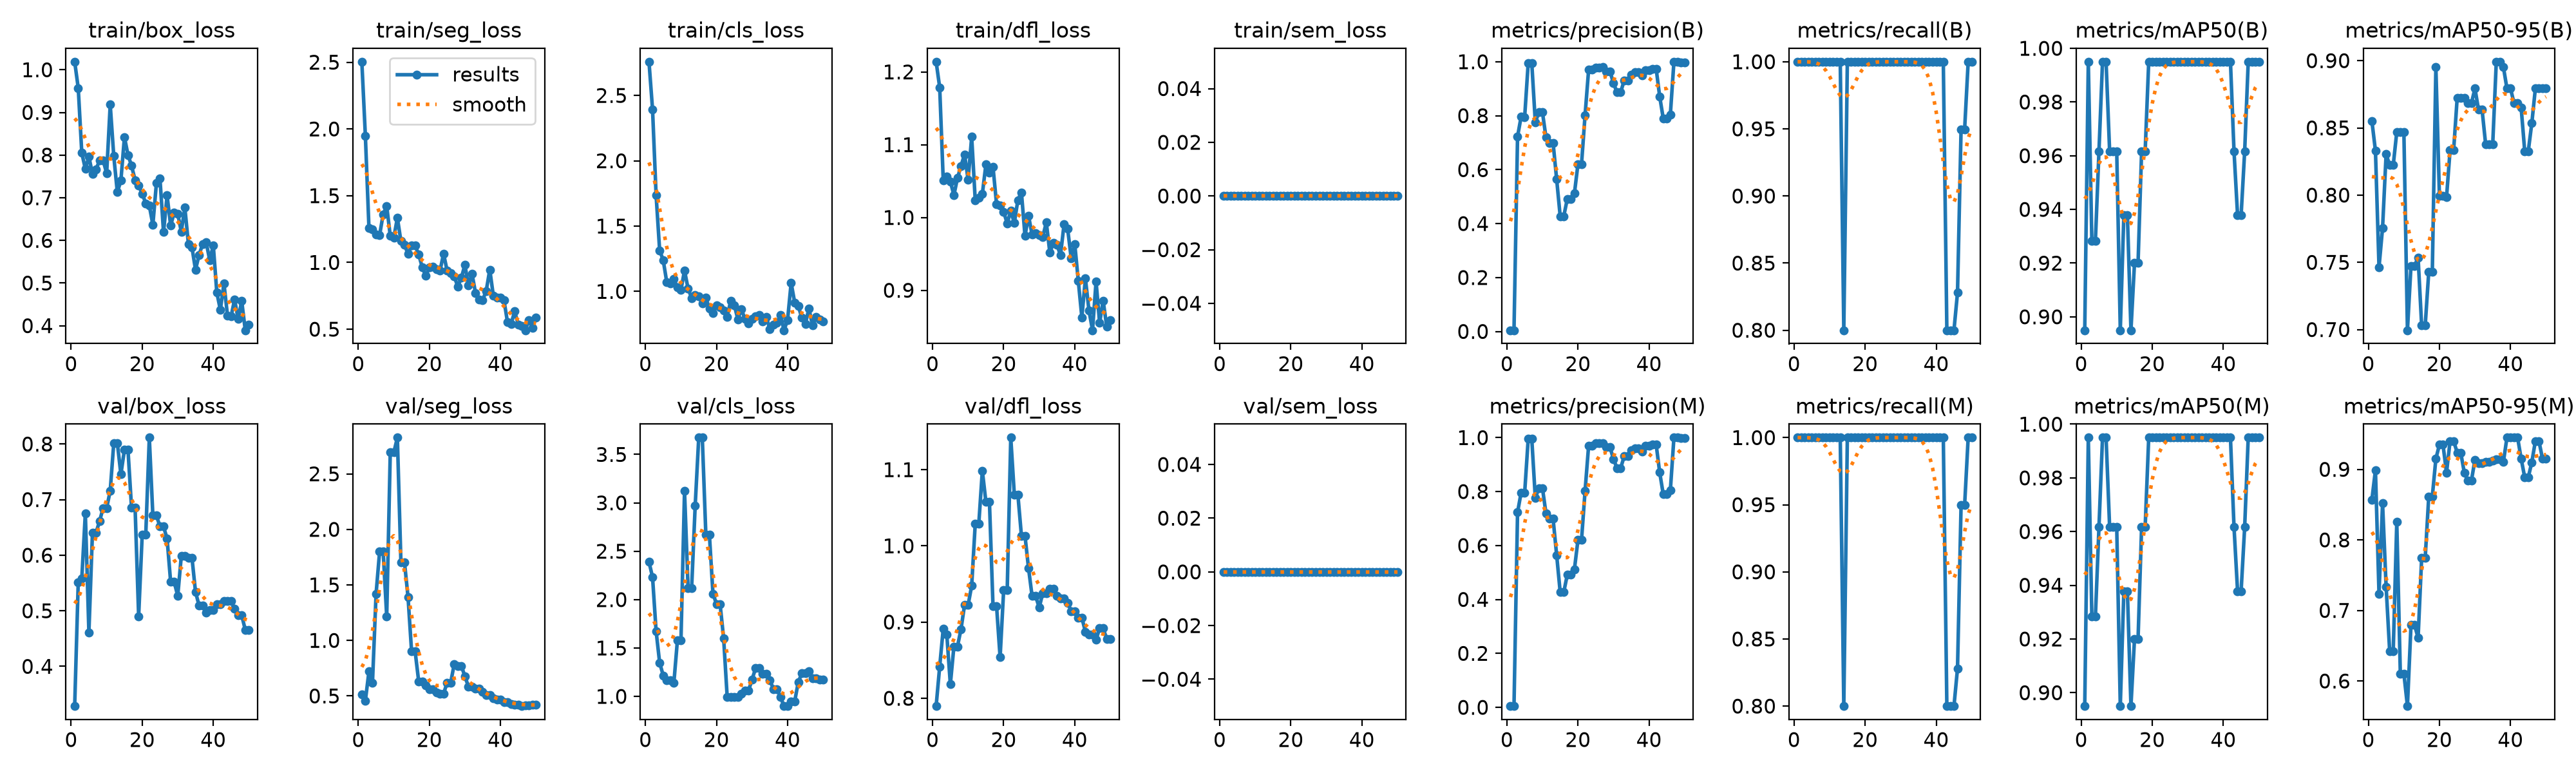

Source data for this figure (header and first rows):
epoch, time, train/box_loss, train/seg_loss, train/cls_loss, train/dfl_loss, train/sem_loss, metrics/precision(B), metrics/recall(B), metrics/mAP50(B), metrics/mAP50-95(B), metrics/precision(M), metrics/recall(M), metrics/mAP50(M), metrics/mAP50-95(M), val/box_loss, val/seg_loss, val/cls_loss, val/dfl_loss, val/sem_loss, lr/pg0, lr/pg1, lr/pg2
1, 8.501, 1.019, 2.503, 2.758, 1.214, 0, 0.00478, 1, 0.895, 0.855, 0.00478, 1, 0.895, 0.857, 0.3285, 0.5156, 2.39, 0.7897, 0, 0.00018, 0.00018, 0.00018
2, 17.14, 0.9573, 1.946, 2.394, 1.179, 0, 0.00446, 1, 0.995, 0.833, 0.00446, 1, 0.995, 0.899, 0.5511, 0.4583, 2.233, 0.8417, 0, 0.0003725, 0.0003725, 0.0003725
3, 25.85, 0.805, 1.26, 1.738, 1.051, 0, 0.7228, 1, 0.9283, 0.7464, 0.7228, 1, 0.9283, 0.7237, 0.5579, 0.7206, 1.675, 0.8914, 0, 0.000557, 0.000557, 0.000557
4, 34.58, 0.7677, 1.249, 1.314, 1.056, 0, 0.7956, 1, 0.9283, 0.7755, 0.7956, 1, 0.9283, 0.8518, 0.6755, 0.6204, 1.348, 0.8837, 0, 0.0007337, 0.0007337, 0.0007337
5, 44.14, 0.7963, 1.21, 1.239, 1.05, 0, 0.7951, 1, 0.9617, 0.8305, 0.7951, 1, 0.9617, 0.7338, 0.4612, 1.416, 1.217, 0.8183, 0, 0.0009024, 0.0009024, 0.0009024
6, 53.63, 0.7554, 1.204, 1.071, 1.031, 0, 0.9958, 1, 0.995, 0.8223, 0.9958, 1, 0.995, 0.6423, 0.6403, 1.799, 1.165, 0.8679, 0, 0.001063, 0.001063, 0.001063
7, 63.47, 0.7666, 1.361, 1.059, 1.054, 0, 0.9958, 1, 0.995, 0.8223, 0.9958, 1, 0.995, 0.6423, 0.6403, 1.799, 1.165, 0.8679, 0, 0.001216, 0.001216, 0.001216
8, 72.6, 0.787, 1.423, 1.094, 1.071, 0, 0.7754, 1, 0.9617, 0.8469, 0.7754, 1, 0.9617, 0.8253, 0.6611, 1.217, 1.14, 0.8908, 0, 0.001361, 0.001361, 0.001361
9, 82.18, 0.7877, 1.198, 1.031, 1.087, 0, 0.813, 1, 0.9617, 0.8469, 0.813, 1, 0.9617, 0.6102, 0.6849, 2.692, 1.579, 0.9224, 0, 0.001498, 0.001498, 0.001498
10, 91.91, 0.7574, 1.187, 1.012, 1.052, 0, 0.813, 1, 0.9617, 0.8469, 0.813, 1, 0.9617, 0.6102, 0.6849, 2.692, 1.579, 0.9224, 0, 0.001627, 0.001627, 0.001627
11, 101.6, 0.9183, 1.334, 1.16, 1.111, 0, 0.7195, 1, 0.895, 0.6995, 0.7195, 1, 0.895, 0.5644, 0.7159, 2.826, 3.122, 0.9477, 0, 0.001604, 0.001604, 0.001604
12, 111.4, 0.7974, 1.159, 1.021, 1.024, 0, 0.6988, 1, 0.9379, 0.7473, 0.6988, 1, 0.9379, 0.6793, 0.8018, 1.703, 2.119, 1.029, 0, 0.001564, 0.001564, 0.001564
13, 121.6, 0.7129, 1.132, 0.9493, 1.027, 0, 0.6988, 1, 0.9379, 0.7473, 0.6988, 1, 0.9379, 0.6793, 0.8018, 1.703, 2.119, 1.029, 0, 0.001525, 0.001525, 0.001525
14, 131.5, 0.7401, 1.064, 0.9709, 1.032, 0, 0.5647, 0.8, 0.895, 0.7535, 0.5647, 0.8, 0.895, 0.6611, 0.7454, 1.391, 2.971, 1.099, 0, 0.001485, 0.001485, 0.001485
15, 141.2, 0.8422, 1.126, 0.9621, 1.073, 0, 0.427, 1, 0.92, 0.703, 0.427, 1, 0.92, 0.7745, 0.7895, 0.8997, 3.674, 1.058, 0, 0.001446, 0.001446, 0.001446
16, 151.4, 0.8003, 1.127, 0.9068, 1.061, 0, 0.427, 1, 0.92, 0.703, 0.427, 1, 0.92, 0.7745, 0.7895, 0.8997, 3.674, 1.058, 0, 0.001406, 0.001406, 0.001406
17, 161.4, 0.7751, 1.06, 0.9506, 1.069, 0, 0.4918, 1, 0.9617, 0.7431, 0.4918, 1, 0.9617, 0.8617, 0.6852, 0.631, 2.67, 0.9211, 0, 0.001366, 0.001366, 0.001366
18, 173.1, 0.7414, 0.9635, 0.869, 1.018, 0, 0.4918, 1, 0.9617, 0.7431, 0.4918, 1, 0.9617, 0.8617, 0.6852, 0.631, 2.67, 0.9211, 0, 0.001327, 0.001327, 0.001327
19, 185, 0.7283, 0.8991, 0.836, 1.017, 0, 0.5116, 1, 0.995, 0.8952, 0.5116, 1, 0.995, 0.915, 0.49, 0.5955, 2.061, 0.8537, 0, 0.001287, 0.001287, 0.001287
20, 196.6, 0.7097, 0.9623, 0.8917, 1.008, 0, 0.6206, 1, 0.995, 0.7995, 0.6206, 1, 0.995, 0.935, 0.637, 0.5626, 1.955, 0.9422, 0, 0.001248, 0.001248, 0.001248
21, 207.8, 0.6869, 0.9681, 0.8792, 0.9918, 0, 0.6206, 1, 0.995, 0.7995, 0.6206, 1, 0.995, 0.935, 0.637, 0.5626, 1.955, 0.9422, 0, 0.001208, 0.001208, 0.001208
22, 222.8, 0.6813, 0.9496, 0.8514, 1.009, 0, 0.8024, 1, 0.995, 0.7984, 0.8024, 1, 0.995, 0.8952, 0.8115, 0.5303, 1.603, 1.142, 0, 0.001168, 0.001168, 0.001168
23, 236.7, 0.6367, 0.937, 0.8061, 0.9923, 0, 0.9704, 1, 0.995, 0.8335, 0.9704, 1, 0.995, 0.9401, 0.6715, 0.5202, 0.9964, 1.067, 0, 0.001129, 0.001129, 0.001129
24, 248.6, 0.7342, 1.066, 0.9291, 1.024, 0, 0.9704, 1, 0.995, 0.8335, 0.9704, 1, 0.995, 0.9401, 0.6715, 0.5202, 0.9964, 1.067, 0, 0.001089, 0.001089, 0.001089
25, 264.9, 0.7447, 0.9375, 0.8957, 1.035, 0, 0.9787, 1, 0.995, 0.8724, 0.9787, 1, 0.995, 0.9238, 0.6515, 0.6197, 0.9938, 1.013, 0, 0.00105, 0.00105, 0.00105
26, 278.5, 0.6192, 0.9221, 0.7869, 0.9747, 0, 0.9787, 1, 0.995, 0.8724, 0.9787, 1, 0.995, 0.9238, 0.6515, 0.6197, 0.9938, 1.013, 0, 0.00101, 0.00101, 0.00101
27, 292.4, 0.7054, 0.895, 0.8624, 1.002, 0, 0.98, 1, 0.995, 0.8724, 0.98, 1, 0.995, 0.8953, 0.6297, 0.7874, 1.028, 0.9706, 0, 0.0009704, 0.0009704, 0.0009704
28, 306.4, 0.6349, 0.82, 0.7897, 0.9763, 0, 0.965, 1, 0.995, 0.8684, 0.965, 1, 0.995, 0.8839, 0.552, 0.7704, 1.059, 0.934, 0, 0.0009308, 0.0009308, 0.0009308
29, 320.3, 0.6647, 0.8842, 0.7573, 0.9788, 0, 0.965, 1, 0.995, 0.8684, 0.965, 1, 0.995, 0.8839, 0.552, 0.7704, 1.059, 0.934, 0, 0.0008912, 0.0008912, 0.0008912
30, 333.6, 0.6621, 0.9821, 0.7905, 0.9759, 0, 0.9199, 1, 0.995, 0.8793, 0.9199, 1, 0.995, 0.9136, 0.5268, 0.6778, 1.174, 0.919, 0, 0.0008516, 0.0008516, 0.0008516
31, 351.2, 0.6206, 0.8263, 0.8097, 0.9734, 0, 0.8866, 1, 0.995, 0.8635, 0.8866, 1, 0.995, 0.9083, 0.5983, 0.5829, 1.291, 0.938, 0, 0.000812, 0.000812, 0.000812
32, 374.4, 0.6766, 0.9165, 0.8213, 0.9933, 0, 0.8866, 1, 0.995, 0.8635, 0.8866, 1, 0.995, 0.9083, 0.5983, 0.5829, 1.291, 0.938, 0, 0.0007724, 0.0007724, 0.0007724
33, 393, 0.5918, 0.7697, 0.7692, 0.9515, 0, 0.9304, 1, 0.995, 0.838, 0.9304, 1, 0.995, 0.9104, 0.5957, 0.5638, 1.235, 0.9436, 0, 0.0007328, 0.0007328, 0.0007328
34, 412.9, 0.5836, 0.724, 0.8058, 0.9651, 0, 0.9304, 1, 0.995, 0.838, 0.9304, 1, 0.995, 0.9104, 0.5957, 0.5638, 1.235, 0.9436, 0, 0.0006932, 0.0006932, 0.0006932
35, 428.9, 0.5312, 0.719, 0.7115, 0.9622, 0, 0.9521, 1, 0.995, 0.838, 0.9521, 1, 0.995, 0.9123, 0.534, 0.5379, 1.17, 0.9346, 0, 0.0006536, 0.0006536, 0.0006536
36, 444.8, 0.5659, 0.7873, 0.7474, 0.9483, 0, 0.9608, 1, 0.995, 0.8992, 0.9608, 1, 0.995, 0.9139, 0.5095, 0.5079, 1.076, 0.9311, 0, 0.000614, 0.000614, 0.000614
37, 464.6, 0.5913, 0.9461, 0.7584, 0.991, 0, 0.9608, 1, 0.995, 0.8992, 0.9608, 1, 0.995, 0.9139, 0.5095, 0.5079, 1.076, 0.9311, 0, 0.0005744, 0.0005744, 0.0005744
38, 477.3, 0.5959, 0.7515, 0.8212, 0.9846, 0, 0.9491, 1, 0.995, 0.8953, 0.9491, 1, 0.995, 0.9105, 0.4964, 0.479, 0.9935, 0.9254, 0, 0.0005348, 0.0005348, 0.0005348
39, 490.5, 0.5532, 0.7347, 0.7026, 0.9443, 0, 0.9694, 1, 0.995, 0.8793, 0.9694, 1, 0.995, 0.945, 0.5014, 0.4694, 0.8994, 0.9145, 0, 0.0004952, 0.0004952, 0.0004952
40, 503.7, 0.5883, 0.7366, 0.7822, 0.9638, 0, 0.9694, 1, 0.995, 0.8793, 0.9694, 1, 0.995, 0.945, 0.5014, 0.4694, 0.8994, 0.9145, 0, 0.0004556, 0.0004556, 0.0004556
41, 522.2, 0.4774, 0.716, 1.065, 0.913, 0, 0.9745, 1, 0.995, 0.8684, 0.9745, 1, 0.995, 0.945, 0.5118, 0.4453, 0.9476, 0.9058, 0, 0.000416, 0.000416, 0.000416
42, 538.9, 0.4369, 0.5509, 0.9148, 0.8629, 0, 0.9745, 1, 0.995, 0.8684, 0.9745, 1, 0.995, 0.945, 0.5118, 0.4453, 0.9476, 0.9058, 0, 0.0003764, 0.0003764, 0.0003764
43, 553.3, 0.4993, 0.5389, 0.8905, 0.9163, 0, 0.8707, 0.8, 0.9617, 0.865, 0.8707, 0.8, 0.9617, 0.915, 0.5178, 0.4287, 1.147, 0.8873, 0, 0.0003368, 0.0003368, 0.0003368
44, 567.6, 0.4237, 0.6346, 0.7975, 0.8724, 0, 0.7895, 0.8, 0.9379, 0.8327, 0.7895, 0.8, 0.9379, 0.8887, 0.5175, 0.4228, 1.237, 0.8833, 0, 0.0002972, 0.0002972, 0.0002972
45, 580.8, 0.4217, 0.5363, 0.7495, 0.8451, 0, 0.7895, 0.8, 0.9379, 0.8327, 0.7895, 0.8, 0.9379, 0.8887, 0.5175, 0.4228, 1.237, 0.8833, 0, 0.0002576, 0.0002576, 0.0002576
46, 595.8, 0.4613, 0.5243, 0.8703, 0.9121, 0, 0.8047, 0.8281, 0.9617, 0.8536, 0.8047, 0.8281, 0.9617, 0.9101, 0.5039, 0.4084, 1.258, 0.8768, 0, 0.000218, 0.000218, 0.000218
47, 610.6, 0.4155, 0.4921, 0.7393, 0.8552, 0, 1, 0.9497, 0.995, 0.8793, 1, 0.9497, 0.995, 0.9401, 0.4919, 0.4174, 1.188, 0.892, 0, 0.0001784, 0.0001784, 0.0001784
48, 622.5, 0.4579, 0.5695, 0.8033, 0.8857, 0, 1, 0.9497, 0.995, 0.8793, 1, 0.9497, 0.995, 0.9401, 0.4919, 0.4174, 1.188, 0.892, 0, 0.0001388, 0.0001388, 0.0001388
49, 634.1, 0.3893, 0.5079, 0.7843, 0.8501, 0, 0.998, 1, 0.995, 0.8793, 0.998, 1, 0.995, 0.9153, 0.4657, 0.4202, 1.176, 0.8778, 0, 9.92e-05, 9.92e-05, 9.92e-05
50, 646.8, 0.4026, 0.5852, 0.7718, 0.8586, 0, 0.998, 1, 0.995, 0.8793, 0.998, 1, 0.995, 0.9153, 0.4657, 0.4202, 1.176, 0.8778, 0, 5.96e-05, 5.96e-05, 5.96e-05
